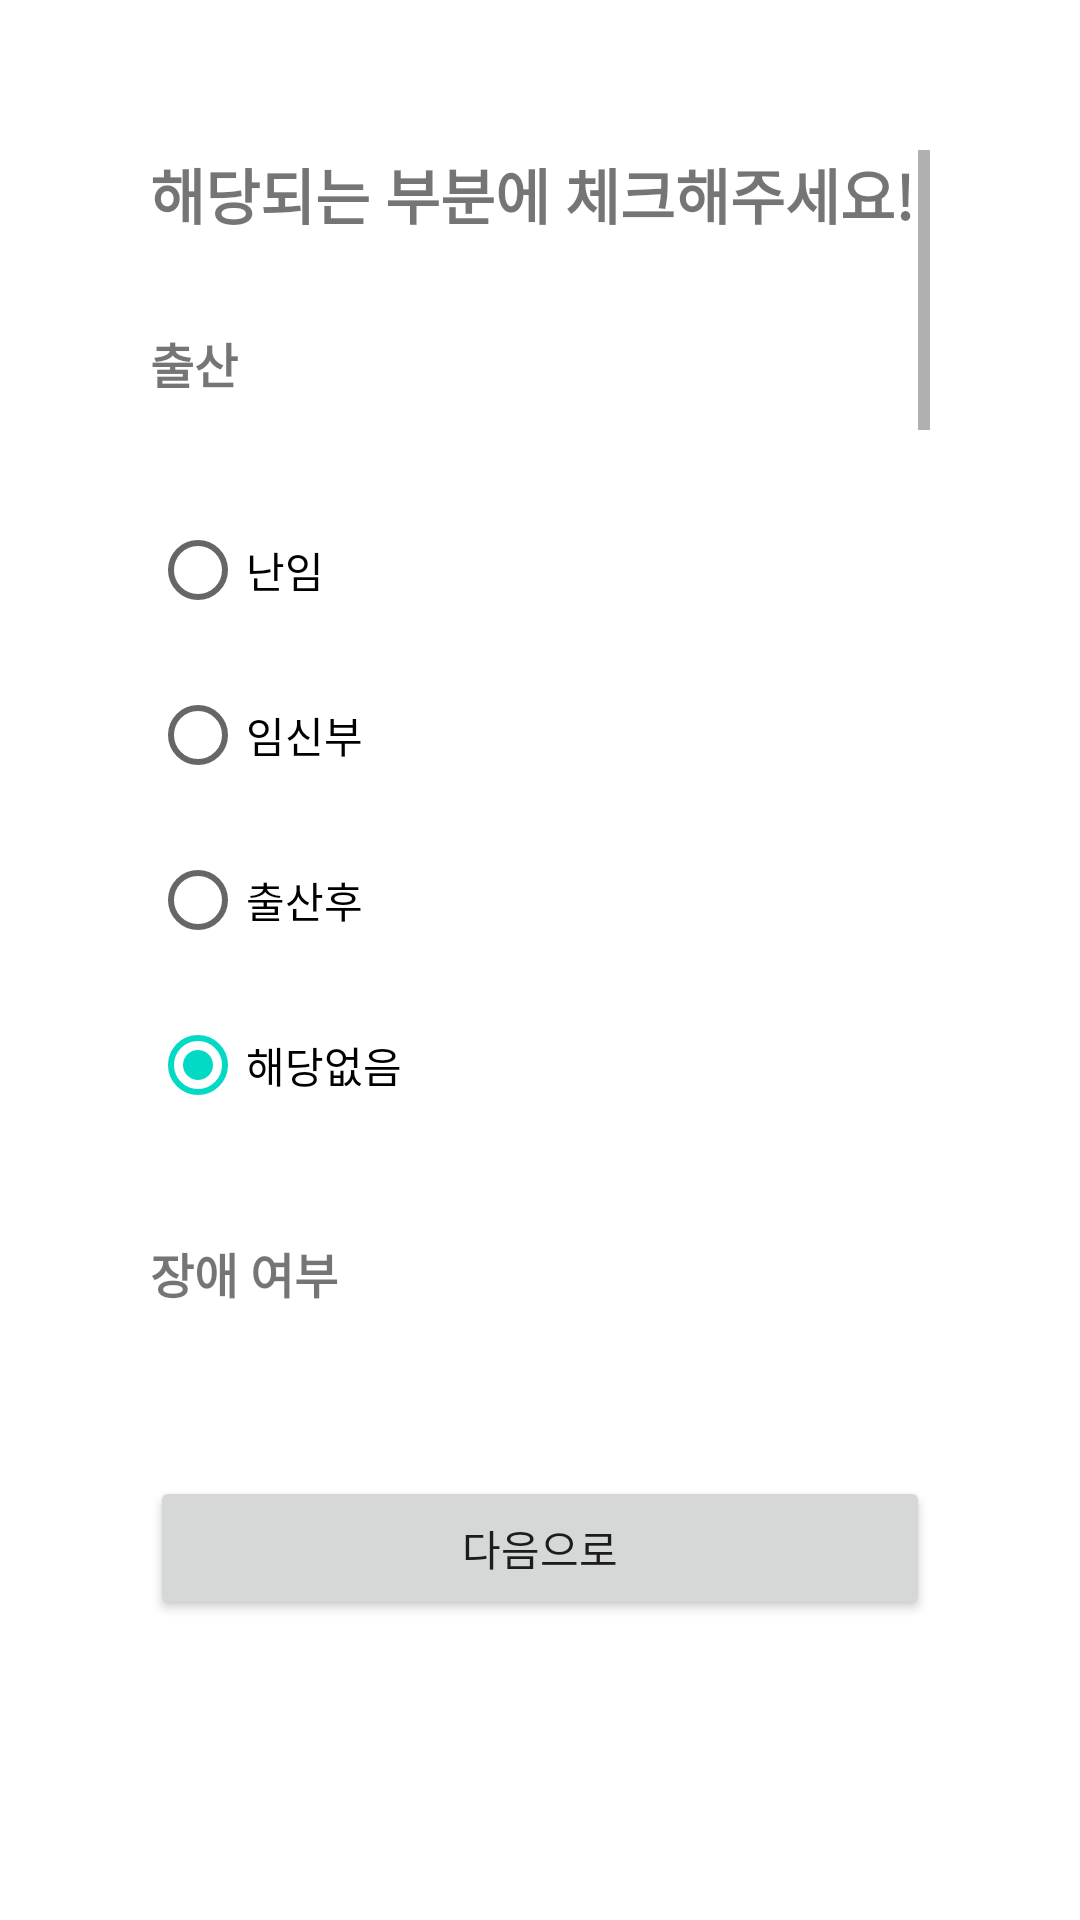

Reconstruct the res/layout file that produces this screen, plus the resources it refers to.
<!-- AndroidManifest.xml: application theme Theme.GovSupport -->
<!-- res/layout/fragment_list_frag_4_etc1.xml -->
<?xml version="1.0" encoding="utf-8"?>
<androidx.constraintlayout.widget.ConstraintLayout xmlns:android="http://schemas.android.com/apk/res/android"
    xmlns:app="http://schemas.android.com/apk/res-auto"
    xmlns:tools="http://schemas.android.com/tools"
    android:layout_width="match_parent"
    android:layout_height="match_parent"
    android:orientation="vertical"
    android:padding="50dp"
    tools:context=".listFrags.ListFrag_4_Etc1">

    <ScrollView
        android:layout_width="match_parent"
        android:layout_height="match_parent"
        android:layout_marginBottom="150dp">

        <LinearLayout
            android:layout_width="match_parent"
            android:layout_height="wrap_content"
            android:orientation="vertical">

            <TextView
                android:id="@+id/tv_listFrag4"
                android:layout_width="wrap_content"
                android:layout_height="wrap_content"
                android:text="해당되는 부분에 체크해주세요!"
                android:textSize="20sp"
                android:textStyle="bold" />

            <TextView
                android:id="@+id/tv_listFrag4_partOne"
                android:layout_width="wrap_content"
                android:layout_height="wrap_content"
                android:layout_marginTop="30dp"
                android:layout_marginBottom="30dp"
                android:text="출산"
                android:textSize="16sp"
                android:textStyle="bold" />

            <RadioGroup
                android:id="@+id/radioGroup_listFrag_4_partOne"
                android:layout_width="match_parent"
                android:layout_height="wrap_content">

                <RadioButton
                    android:id="@+id/btn_list_etc_1_1"
                    android:layout_width="200dp"
                    android:layout_height="55dp"
                    android:text="난임" />

                <RadioButton
                    android:id="@+id/btn_list_etc_1_2"
                    android:layout_width="200dp"
                    android:layout_height="55dp"
                    android:text="임신부" />

                <RadioButton
                    android:id="@+id/btn_list_etc_1_3"
                    android:layout_width="200dp"
                    android:layout_height="55dp"
                    android:text="출산후" />

                <RadioButton
                    android:id="@+id/btn_list_etc1_partOne_null"
                    android:layout_width="200dp"
                    android:layout_height="55dp"
                    android:text="해당없음"
                    android:checked="true"/>
            </RadioGroup>

            <TextView
                android:id="@+id/tv_listFrag4_partTwo"
                android:layout_width="wrap_content"
                android:layout_height="wrap_content"
                android:layout_marginTop="30dp"
                android:layout_marginBottom="30dp"
                android:text="장애 여부"
                android:textSize="16sp"
                android:textStyle="bold" />

            <RadioGroup
                android:id="@+id/radioGroup_listFrag_4_partTwo"
                android:layout_width="match_parent"
                android:layout_height="wrap_content">

                <RadioButton
                    android:id="@+id/btn_list_etc_1_4"
                    android:layout_width="200dp"
                    android:layout_height="55dp"
                    android:text="심한 장애" />

                <RadioButton
                    android:id="@+id/btn_list_etc_1_5"
                    android:layout_width="200dp"
                    android:layout_height="55dp"
                    android:text="심하지 않은 장애" />

                <RadioButton
                    android:id="@+id/btn_list_etc1_partTwo_null"
                    android:layout_width="200dp"
                    android:layout_height="55dp"
                    android:checked="true"
                    android:text="해당없음" />
            </RadioGroup>

            <TextView
                android:id="@+id/tv_listFrag4_partThree"
                android:layout_width="wrap_content"
                android:layout_height="wrap_content"
                android:layout_marginTop="30dp"
                android:layout_marginBottom="30dp"
                android:text="군 경력"
                android:textSize="16sp"
                android:textStyle="bold" />

            <RadioGroup
                android:id="@+id/radioGroup_listFrag_4_partThree"
                android:layout_width="match_parent"
                android:layout_height="wrap_content">

                <RadioButton
                    android:id="@+id/btn_list_etc_1_6"
                    android:layout_width="200dp"
                    android:layout_height="55dp"
                    android:text="국가 유공자" />

                <RadioButton
                    android:id="@+id/btn_list_etc_1_7"
                    android:layout_width="200dp"
                    android:layout_height="55dp"
                    android:text="제대군인" />

                <RadioButton
                    android:id="@+id/btn_list_etc1_partThree_null"
                    android:layout_width="200dp"
                    android:layout_height="55dp"
                    android:text="해당없음"
                    android:checked="true"/>
            </RadioGroup>

            <TextView
                android:id="@+id/tv_listFrag4_partFour"
                android:layout_width="wrap_content"
                android:layout_height="wrap_content"
                android:layout_marginTop="30dp"
                android:layout_marginBottom="30dp"
                android:text="농업 및 어업 등 종사 여부"
                android:textSize="16sp"
                android:textStyle="bold" />

            <RadioGroup
                android:id="@+id/radioGroup_listFrag_4_partFour"
                android:layout_width="match_parent"
                android:layout_height="wrap_content">

                <RadioButton
                    android:id="@+id/btn_list_etc_1_8"
                    android:layout_width="200dp"
                    android:layout_height="55dp"
                    android:text="경관농업인" />

                <RadioButton
                    android:id="@+id/btn_list_etc_1_9"
                    android:layout_width="200dp"
                    android:layout_height="55dp"
                    android:text="경종농업인" />

                <RadioButton
                    android:id="@+id/btn_list_etc_1_10"
                    android:layout_width="200dp"
                    android:layout_height="55dp"
                    android:text="과수농업인" />

                <RadioButton
                    android:id="@+id/btn_list_etc_1_11"
                    android:layout_width="200dp"
                    android:layout_height="55dp"
                    android:text="원예 및 특용 농업인" />

                <RadioButton
                    android:id="@+id/btn_list_etc_1_12"
                    android:layout_width="200dp"
                    android:layout_height="55dp"
                    android:text="농지 소유자" />

                <RadioButton
                    android:id="@+id/btn_list_etc_1_13"
                    android:layout_width="200dp"
                    android:layout_height="55dp"
                    android:text="기타농업인" />

                <RadioButton
                    android:id="@+id/btn_list_etc_1_14"
                    android:layout_width="200dp"
                    android:layout_height="55dp"
                    android:text="연근해/구획 어업인" />

                <RadioButton
                    android:id="@+id/btn_list_etc_1_15"
                    android:layout_width="200dp"
                    android:layout_height="55dp"
                    android:text="양식업인" />

                <RadioButton
                    android:id="@+id/btn_list_etc_1_16"
                    android:layout_width="200dp"
                    android:layout_height="55dp"
                    android:text="어선소유자" />

                <RadioButton
                    android:id="@+id/btn_list_etc_1_17"
                    android:layout_width="200dp"
                    android:layout_height="55dp"
                    android:text="기타어업인" />

                <RadioButton
                    android:id="@+id/btn_list_etc_1_18"
                    android:layout_width="200dp"
                    android:layout_height="55dp"
                    android:text="축산업인" />

                <RadioButton
                    android:id="@+id/btn_list_etc_1_19"
                    android:layout_width="200dp"
                    android:layout_height="55dp"
                    android:text="임업인" />

                <RadioButton
                    android:id="@+id/btn_list_etc1_partFour_null"
                    android:layout_width="200dp"
                    android:layout_height="55dp"
                    android:text="해당없음"
                    android:checked="true"/>
            </RadioGroup>

        </LinearLayout>
    </ScrollView>

    <androidx.appcompat.widget.AppCompatButton
        android:id="@+id/btn_next_list_frag4"
        android:layout_width="match_parent"
        android:layout_height="wrap_content"
        android:layout_marginBottom="50dp"
        android:elevation="10dp"
        android:text="다음으로"
        app:layout_constraintBottom_toBottomOf="parent" />

</androidx.constraintlayout.widget.ConstraintLayout>
<!-- resources referenced by this layout -->
<resources>
  <style name="Theme.GovSupport" parent="Theme.MaterialComponents.DayNight.NoActionBar">
          
          <item name="colorPrimary">@color/purple_500</item>
          <item name="colorPrimaryVariant">@color/purple_700</item>
          <item name="colorOnPrimary">@color/white</item>
          
          <item name="colorSecondary">@color/teal_200</item>
          <item name="colorSecondaryVariant">@color/teal_700</item>
          <item name="colorOnSecondary">@color/black</item>
          
          <item name="android:statusBarColor" tools:targetApi="l">?attr/colorPrimaryVariant</item>
          
      </style>
  <!-- not gathered from this repository: default colours our renderer supplied (Android Studio template values) -->
  <color name="purple_500">#FF6200EE</color>
  <color name="purple_700">#FF3700B3</color>
  <color name="teal_200">#FF03DAC5</color>
  <color name="teal_700">#FF018786</color>
  <color name="black">#FF000000</color>
  <color name="white">#FFFFFFFF</color>
</resources>
